Image classification data set "OtherImages" (rozyckiw/rozp_obrazow on GitHub). Class labels (10): brush, clamp, hook, knife, pencil, pliers, scissors, screwdriver, spanner, string.

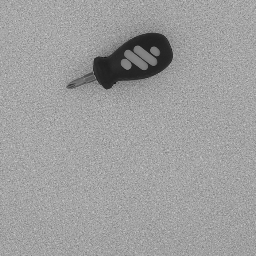
Label: screwdriver

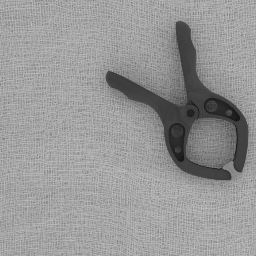
Label: clamp

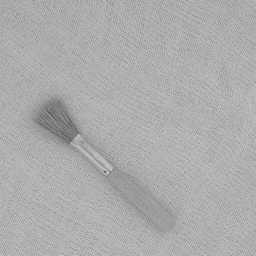
Label: brush

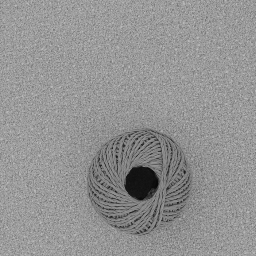
Label: string

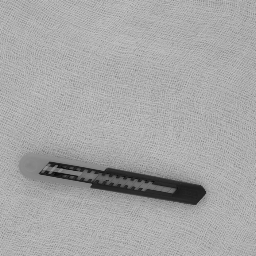
Label: knife

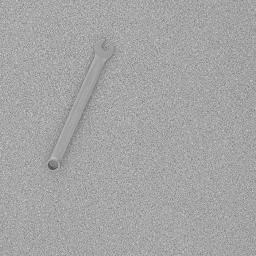
Label: spanner
